Run: headless pygame with SDL's dummy video driver; simulated clock (each Clock.tick advances the game by its frame time, no real sleeping); random seed 0; keys injected as events and as key.get_pressed() state; no mouse input.
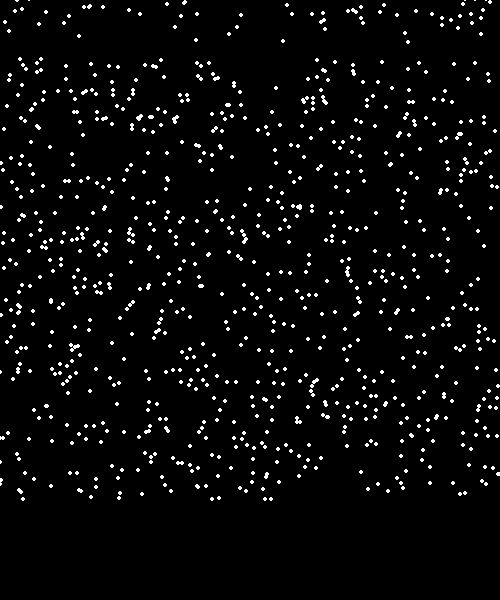
Frame 1 of 4 · flips 1–60 · no input
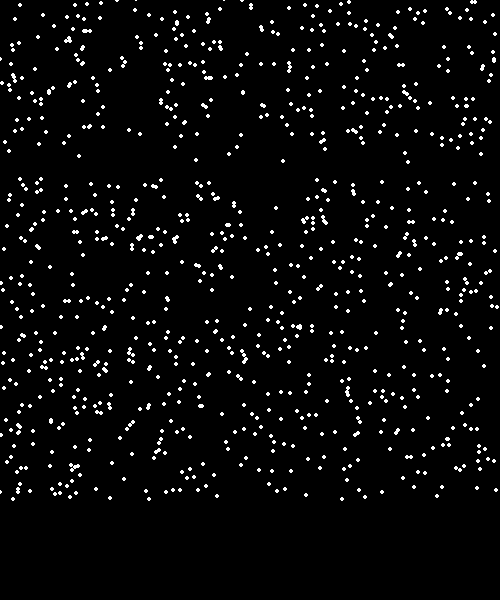
Frame 2 of 4 · flips 61–180 · tapped SPACE, RETURN · held RIGHT (→), D
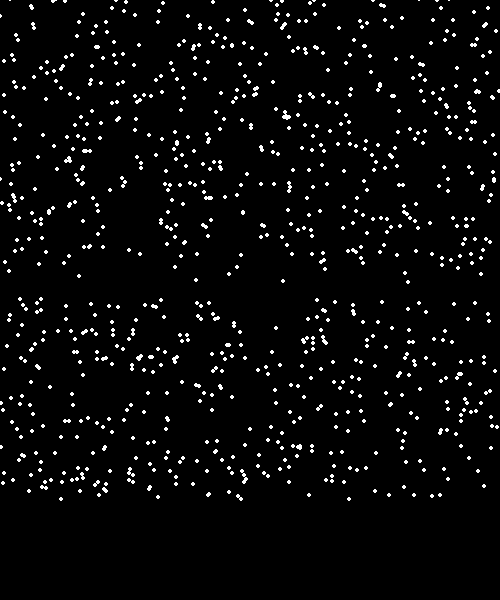
Frame 3 of 4 · flips 181–300 · held DOWN (↓), S
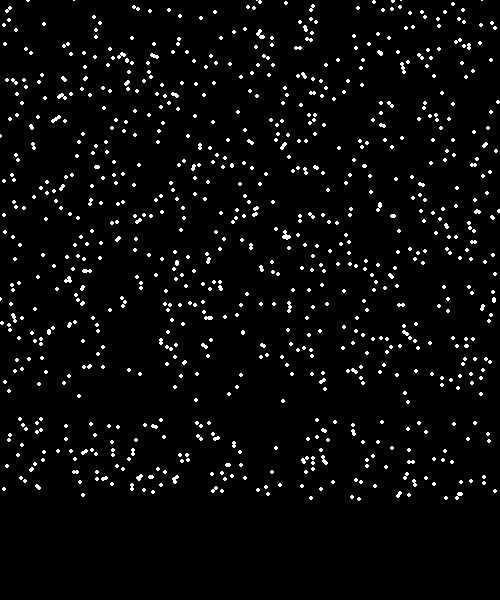
Frame 4 of 4 · flips 301–420 · held LEFT (←), A, UP (↑), W

The pygame program that drew these frames:

import pygame,random
pygame.init()

window=pygame.display.set_mode((500,600))

pygame.display.set_caption("Snow Falling")

list=[]
for i in range(1000):
    x=random.randrange(0,500)
    y=random.randrange(0,500)

    list.append([x,y])

while True:
    for i in pygame.event.get():
        if i.type==pygame.QUIT:
            pygame.quit()
    window.fill((0,0,0))
    for i in range(len(list)):
        pygame.draw.circle(window,(255,255,255),list[i],2)
        list[i][1]+=1
        if list[i][1]>=500:
            y= random.randrange(-50,-10)
            x=random.randrange(0,500)
            list[i][0]=x
            list[i][1]=y

    pygame.time.delay(3)
    pygame.display.update()
